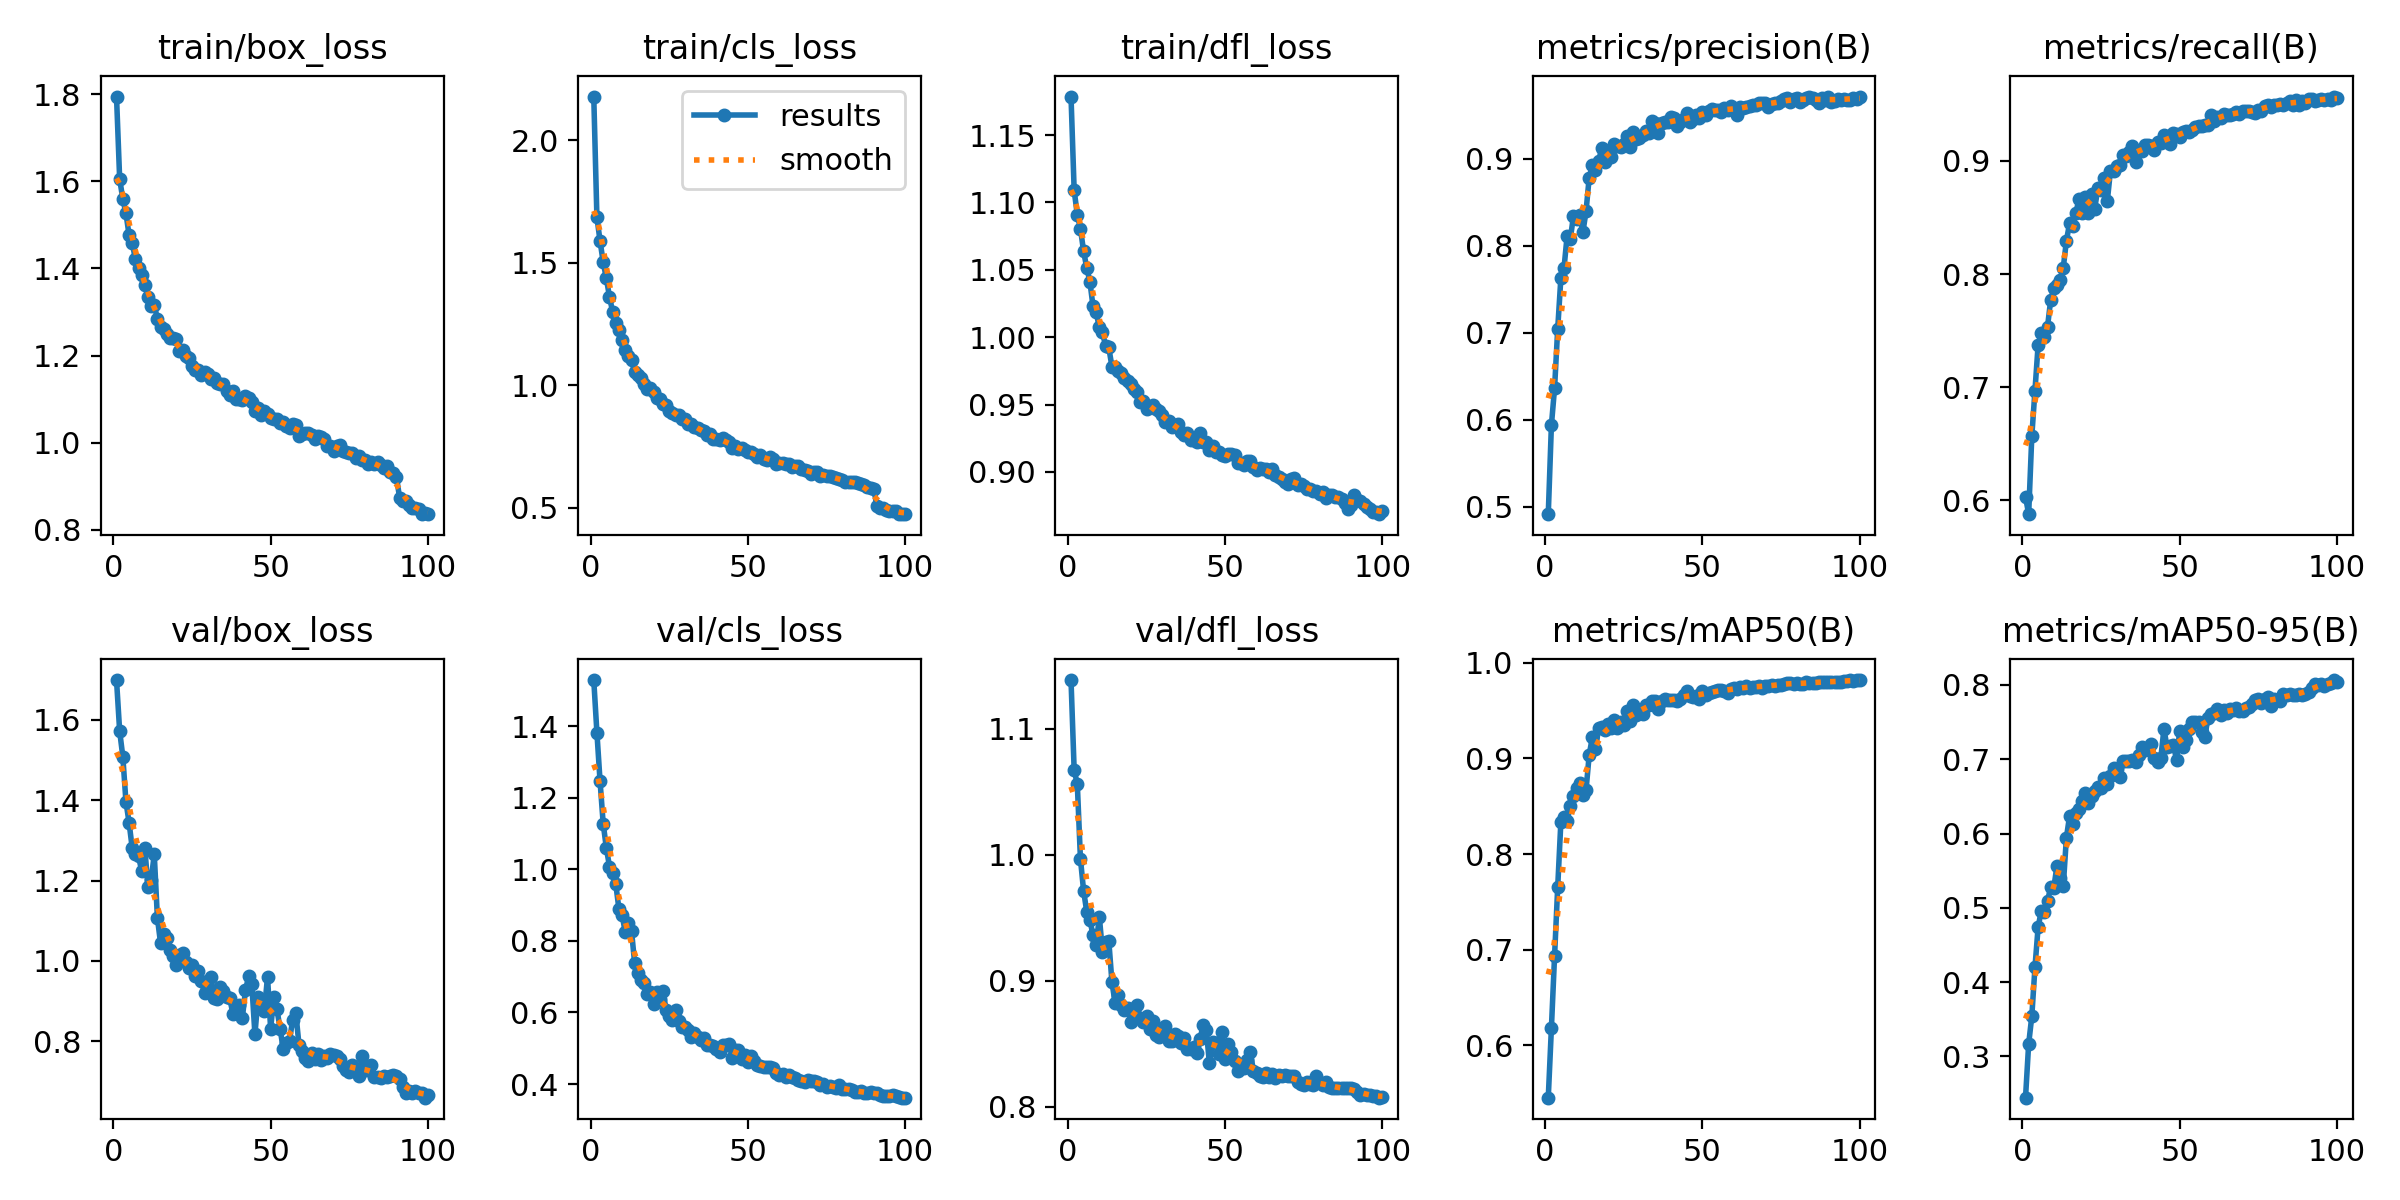

The data file committed next to this chart (first rows):
epoch, time, train/box_loss, train/cls_loss, train/dfl_loss, metrics/precision(B), metrics/recall(B), metrics/mAP50(B), metrics/mAP50-95(B), val/box_loss, val/cls_loss, val/dfl_loss, lr/pg0, lr/pg1, lr/pg2
1, 441.6, 1.794, 2.179, 1.179, 0.4917, 0.6033, 0.5453, 0.2445, 1.699, 1.528, 1.139, 0.0002221, 0.0002221, 0.0002221
2, 842.9, 1.605, 1.686, 1.109, 0.594, 0.5879, 0.6183, 0.3167, 1.572, 1.382, 1.067, 0.00044, 0.00044, 0.00044
3, 1243, 1.559, 1.589, 1.091, 0.6363, 0.6569, 0.6931, 0.3542, 1.508, 1.246, 1.056, 0.0006536, 0.0006536, 0.0006536
4, 1642, 1.526, 1.502, 1.081, 0.7045, 0.6969, 0.7653, 0.4198, 1.396, 1.127, 0.9967, 0.0006472, 0.0006472, 0.0006472
5, 2042, 1.476, 1.437, 1.064, 0.7626, 0.7371, 0.8332, 0.4737, 1.344, 1.059, 0.9714, 0.0006406, 0.0006406, 0.0006406
6, 2441, 1.458, 1.361, 1.052, 0.7743, 0.7477, 0.8388, 0.4959, 1.28, 1.008, 0.9548, 0.000634, 0.000634, 0.000634
7, 2840, 1.421, 1.299, 1.041, 0.8114, 0.7446, 0.8348, 0.4944, 1.267, 0.9903, 0.9484, 0.0006274, 0.0006274, 0.0006274
8, 3239, 1.4, 1.255, 1.023, 0.8075, 0.7536, 0.8504, 0.5092, 1.261, 0.9581, 0.936, 0.0006208, 0.0006208, 0.0006208
9, 3638, 1.384, 1.227, 1.018, 0.8341, 0.7771, 0.8604, 0.5279, 1.223, 0.8893, 0.9285, 0.0006142, 0.0006142, 0.0006142
10, 4038, 1.362, 1.185, 1.007, 0.8307, 0.7876, 0.869, 0.527, 1.28, 0.872, 0.9509, 0.0006076, 0.0006076, 0.0006076
11, 4437, 1.335, 1.142, 1.004, 0.8358, 0.7908, 0.8747, 0.5566, 1.184, 0.8254, 0.9229, 0.000601, 0.000601, 0.000601
12, 4836, 1.315, 1.121, 0.9935, 0.8155, 0.7951, 0.8613, 0.5404, 1.201, 0.8508, 0.9311, 0.0005944, 0.0005944, 0.0005944
13, 5235, 1.316, 1.104, 0.9925, 0.8394, 0.8056, 0.8665, 0.5293, 1.265, 0.8284, 0.9319, 0.0005878, 0.0005878, 0.0005878
14, 5634, 1.283, 1.053, 0.9783, 0.878, 0.8294, 0.9032, 0.5945, 1.107, 0.7369, 0.8993, 0.0005812, 0.0005812, 0.0005812
15, 6034, 1.266, 1.042, 0.9778, 0.8924, 0.8448, 0.9219, 0.6233, 1.044, 0.7098, 0.8823, 0.0005746, 0.0005746, 0.0005746
16, 6433, 1.261, 1.031, 0.9749, 0.8873, 0.8425, 0.9094, 0.6126, 1.067, 0.6919, 0.8888, 0.000568, 0.000568, 0.000568
17, 6832, 1.249, 1.006, 0.9735, 0.8971, 0.8539, 0.9312, 0.6274, 1.056, 0.6818, 0.8809, 0.0005613, 0.0005613, 0.0005613
18, 7231, 1.24, 0.9829, 0.9701, 0.9125, 0.8665, 0.9332, 0.6329, 1.028, 0.6525, 0.8765, 0.0005547, 0.0005547, 0.0005547
19, 7630, 1.241, 0.9895, 0.9675, 0.8967, 0.8538, 0.9299, 0.6436, 1.013, 0.6568, 0.8781, 0.0005481, 0.0005481, 0.0005481
20, 8029, 1.237, 0.9738, 0.9654, 0.9091, 0.8685, 0.9354, 0.6549, 0.9909, 0.6228, 0.8672, 0.0005415, 0.0005415, 0.0005415
21, 8428, 1.211, 0.9474, 0.9617, 0.9022, 0.8542, 0.9317, 0.6408, 1.015, 0.6561, 0.8702, 0.0005349, 0.0005349, 0.0005349
22, 8827, 1.213, 0.9424, 0.9594, 0.9169, 0.8711, 0.9396, 0.6505, 1.02, 0.6385, 0.8808, 0.0005283, 0.0005283, 0.0005283
23, 9226, 1.198, 0.9218, 0.9517, 0.9144, 0.8579, 0.9315, 0.6569, 0.997, 0.6599, 0.8705, 0.0005217, 0.0005217, 0.0005217
24, 9626, 1.194, 0.9185, 0.9525, 0.9139, 0.8761, 0.9384, 0.6624, 0.982, 0.6073, 0.867, 0.0005151, 0.0005151, 0.0005151
25, 10025, 1.176, 0.8934, 0.9466, 0.9164, 0.8742, 0.9348, 0.6615, 0.9904, 0.5913, 0.8719, 0.0005085, 0.0005085, 0.0005085
26, 10424, 1.167, 0.8868, 0.948, 0.9263, 0.8849, 0.9498, 0.6754, 0.9632, 0.5779, 0.8618, 0.0005019, 0.0005019, 0.0005019
27, 10823, 1.167, 0.8782, 0.9494, 0.9134, 0.8646, 0.9386, 0.6661, 0.9747, 0.6057, 0.8682, 0.0004953, 0.0004953, 0.0004953
28, 11222, 1.155, 0.8765, 0.9466, 0.9305, 0.8914, 0.9554, 0.6776, 0.9503, 0.576, 0.8565, 0.0004887, 0.0004887, 0.0004887
29, 11620, 1.162, 0.8616, 0.9452, 0.9224, 0.8909, 0.9451, 0.6876, 0.9192, 0.5592, 0.8551, 0.0004821, 0.0004821, 0.0004821
30, 12020, 1.157, 0.8606, 0.942, 0.924, 0.8953, 0.9492, 0.6868, 0.9321, 0.5587, 0.8602, 0.0004755, 0.0004755, 0.0004755
31, 12418, 1.147, 0.8419, 0.9372, 0.9272, 0.8968, 0.9466, 0.6762, 0.9601, 0.5511, 0.8637, 0.0004689, 0.0004689, 0.0004689
32, 12817, 1.148, 0.8395, 0.9378, 0.9323, 0.905, 0.956, 0.6981, 0.9086, 0.5323, 0.8521, 0.0004623, 0.0004623, 0.0004623
33, 13216, 1.138, 0.8306, 0.9333, 0.9295, 0.9046, 0.9552, 0.6981, 0.9052, 0.5432, 0.8523, 0.0004557, 0.0004557, 0.0004557
34, 13615, 1.136, 0.8257, 0.9349, 0.9435, 0.9083, 0.9601, 0.6982, 0.934, 0.532, 0.858, 0.0004491, 0.0004491, 0.0004491
35, 14014, 1.134, 0.8178, 0.9354, 0.9405, 0.9131, 0.9602, 0.6984, 0.9241, 0.5236, 0.8559, 0.0004425, 0.0004425, 0.0004425
36, 14413, 1.119, 0.8128, 0.9297, 0.9301, 0.899, 0.9515, 0.6962, 0.9104, 0.5293, 0.8506, 0.0004359, 0.0004359, 0.0004359
37, 14812, 1.109, 0.7957, 0.9271, 0.9405, 0.9089, 0.9595, 0.7051, 0.9067, 0.5091, 0.8545, 0.0004293, 0.0004293, 0.0004293
38, 15211, 1.118, 0.8006, 0.9291, 0.9426, 0.909, 0.9623, 0.7167, 0.8686, 0.5095, 0.8455, 0.0004227, 0.0004227, 0.0004227
39, 15610, 1.101, 0.7812, 0.9236, 0.9419, 0.9144, 0.9611, 0.7122, 0.8769, 0.5057, 0.8458, 0.0004161, 0.0004161, 0.0004161
40, 16009, 1.101, 0.7787, 0.9234, 0.9477, 0.9139, 0.9613, 0.7136, 0.8912, 0.4979, 0.8476, 0.0004095, 0.0004095, 0.0004095
41, 16408, 1.099, 0.7781, 0.9223, 0.9469, 0.9134, 0.9605, 0.7198, 0.8585, 0.4887, 0.8426, 0.0004029, 0.0004029, 0.0004029
42, 16807, 1.106, 0.7834, 0.929, 0.9374, 0.9097, 0.9601, 0.702, 0.9269, 0.5078, 0.8537, 0.0003963, 0.0003963, 0.0003963
43, 17206, 1.103, 0.7744, 0.9226, 0.9425, 0.9171, 0.9622, 0.6957, 0.962, 0.508, 0.8646, 0.0003897, 0.0003897, 0.0003897
44, 17605, 1.093, 0.768, 0.9226, 0.9461, 0.9158, 0.9667, 0.7014, 0.9431, 0.5128, 0.8609, 0.0003831, 0.0003831, 0.0003831
45, 18004, 1.072, 0.742, 0.9164, 0.9528, 0.9229, 0.97, 0.7404, 0.8172, 0.4738, 0.8344, 0.0003765, 0.0003765, 0.0003765
46, 18403, 1.08, 0.7518, 0.9192, 0.9426, 0.9201, 0.9655, 0.7166, 0.9095, 0.4937, 0.8514, 0.0003699, 0.0003699, 0.0003699
47, 18802, 1.064, 0.7385, 0.9146, 0.9461, 0.9147, 0.9644, 0.7174, 0.8971, 0.4957, 0.8509, 0.0003632, 0.0003632, 0.0003632
48, 19201, 1.072, 0.7415, 0.9146, 0.9499, 0.9242, 0.9656, 0.719, 0.8765, 0.4712, 0.8417, 0.0003566, 0.0003566, 0.0003566
49, 19600, 1.065, 0.7337, 0.9127, 0.9468, 0.9241, 0.9617, 0.6995, 0.9599, 0.482, 0.859, 0.00035, 0.00035, 0.00035
50, 19999, 1.057, 0.7265, 0.9121, 0.9536, 0.921, 0.9699, 0.7373, 0.8313, 0.4621, 0.8375, 0.0003434, 0.0003434, 0.0003434
51, 20398, 1.053, 0.727, 0.9131, 0.9504, 0.9252, 0.9666, 0.7158, 0.9104, 0.4788, 0.8501, 0.0003368, 0.0003368, 0.0003368
52, 20796, 1.055, 0.7185, 0.9132, 0.9551, 0.9267, 0.9688, 0.7258, 0.8795, 0.4654, 0.8436, 0.0003302, 0.0003302, 0.0003302
53, 21195, 1.045, 0.7062, 0.9128, 0.9572, 0.9252, 0.9698, 0.741, 0.8318, 0.4528, 0.8364, 0.0003236, 0.0003236, 0.0003236
54, 21594, 1.048, 0.7143, 0.907, 0.9558, 0.9271, 0.9706, 0.7505, 0.78, 0.4491, 0.8286, 0.000317, 0.000317, 0.000317
55, 21993, 1.037, 0.6993, 0.9066, 0.9559, 0.93, 0.9717, 0.7495, 0.7969, 0.4465, 0.8317, 0.0003104, 0.0003104, 0.0003104
56, 22392, 1.033, 0.6951, 0.9048, 0.9543, 0.9309, 0.9709, 0.7498, 0.8017, 0.4474, 0.8304, 0.0003038, 0.0003038, 0.0003038
57, 22791, 1.042, 0.7055, 0.9081, 0.958, 0.9309, 0.9708, 0.737, 0.8537, 0.4483, 0.8371, 0.0002972, 0.0002972, 0.0002972
58, 23190, 1.04, 0.6985, 0.9081, 0.9557, 0.9316, 0.9688, 0.7304, 0.8701, 0.4456, 0.8431, 0.0002906, 0.0002906, 0.0002906
59, 23589, 1.015, 0.6772, 0.9036, 0.9608, 0.9316, 0.9728, 0.7555, 0.7919, 0.4309, 0.8284, 0.000284, 0.000284, 0.000284
60, 23988, 1.02, 0.6827, 0.9012, 0.9574, 0.9408, 0.9732, 0.7609, 0.7769, 0.4243, 0.827, 0.0002774, 0.0002774, 0.0002774
... 40 more rows
